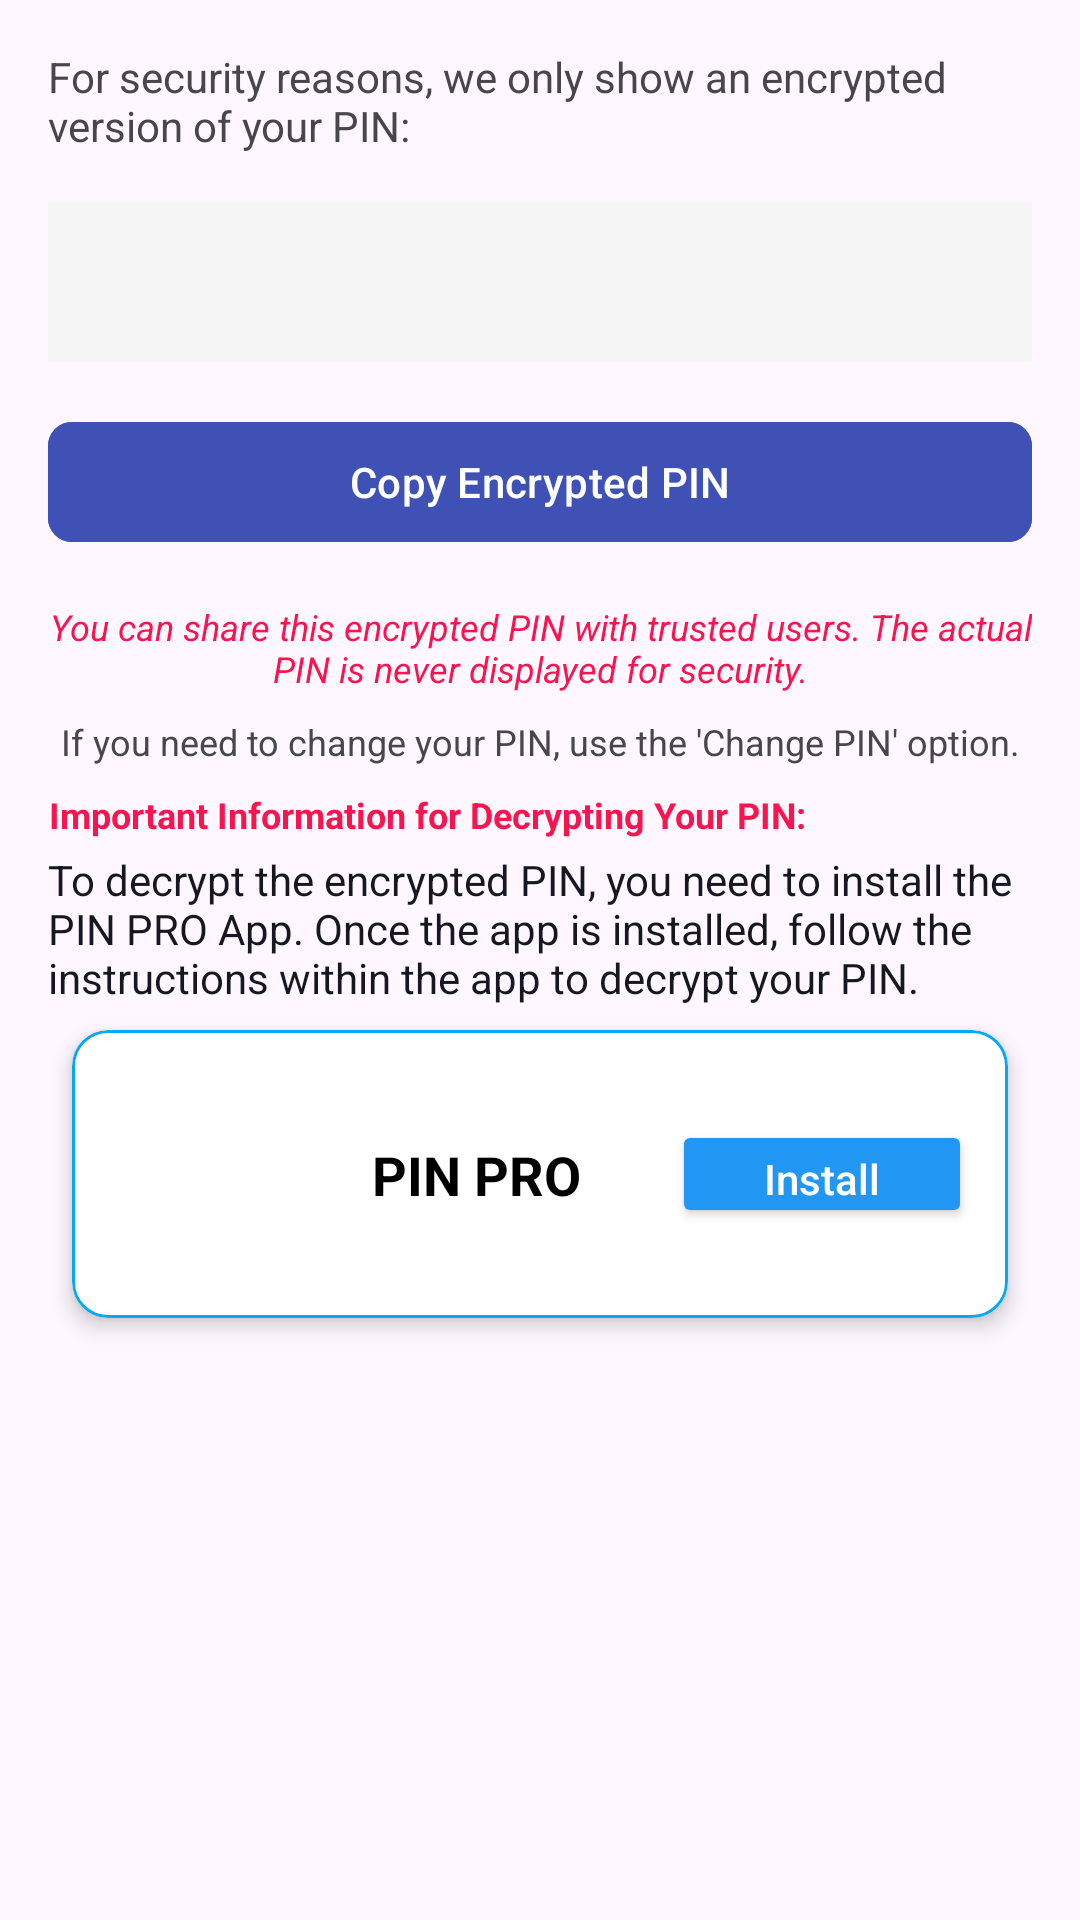

Android layout source for this screen:
<!-- AndroidManifest.xml: application theme Base.Theme.URLPlayerBeta -->
<!-- res/layout/dialog_view_pin.xml -->
<?xml version="1.0" encoding="utf-8"?>
<LinearLayout xmlns:android="http://schemas.android.com/apk/res/android"
    xmlns:app="http://schemas.android.com/apk/res-auto"
    android:layout_width="match_parent"
    android:layout_height="wrap_content"
    android:orientation="vertical"
    android:padding="16dp">

    <TextView
        android:layout_width="match_parent"
        android:layout_height="wrap_content"
        android:text="For security reasons, we only show an encrypted version of your PIN:"
        android:textSize="14sp"
        android:layout_marginBottom="16dp" />
        
    <TextView
        android:id="@+id/pinEncryptedView"
        android:layout_width="match_parent"
        android:layout_height="wrap_content"
        android:textSize="22sp"
        android:textStyle="bold"
        android:gravity="center"
        android:textColor="#3F51B5"
        android:background="#F5F5F5"
        android:padding="12dp"
        android:letterSpacing="0.1"
        android:layout_marginBottom="16dp" />
        
    <com.google.android.material.button.MaterialButton
        android:id="@+id/pinCopyButton"
        android:layout_width="match_parent"
        android:layout_height="wrap_content"
        android:text="Copy Encrypted PIN"
        android:textSize="14sp"
        app:cornerRadius="8dp"
        app:icon="@drawable/ic_copy"
        android:backgroundTint="#3F51B5" />
        
    <TextView
        android:layout_width="match_parent"
        android:layout_height="wrap_content"
        android:textColor="@color/Red"
        android:text="You can share this encrypted PIN with trusted users. The actual PIN is never displayed for security."
        android:textSize="12sp"
        android:textStyle="italic"
        android:gravity="center"
        android:layout_marginTop="16dp" />
        
    <TextView
        android:layout_width="match_parent"
        android:layout_height="wrap_content"
        android:text="If you need to change your PIN, use the 'Change PIN' option."
        android:textSize="12sp"
        android:gravity="center"
        android:layout_marginTop="8dp" />

    <TextView
        android:layout_width="wrap_content"
        android:text="Important Information for Decrypting Your PIN:"
        android:textSize="12sp"
        android:gravity="center"
        android:textColor="@color/Red"
        android:textStyle="bold"
        android:layout_marginTop="8dp"
        android:layout_height="wrap_content"/>

    <TextView
        android:layout_width="wrap_content"
        android:layout_height="wrap_content"
        android:layout_marginTop="4dp"
        android:text="To decrypt the encrypted PIN, you need to install the PIN PRO App. Once the app is installed, follow the instructions within the app to decrypt your PIN."
        android:textColor="@color/text_color"/>


    <include layout="@layout/item_pin_pro"/>




</LinearLayout>
<!-- res/layout/item_pin_pro.xml (included above) -->
<?xml version="1.0" encoding="utf-8"?>
<com.google.android.material.card.MaterialCardView
    xmlns:android="http://schemas.android.com/apk/res/android"
    xmlns:app="http://schemas.android.com/apk/res-auto"
    xmlns:tools="http://schemas.android.com/tools"
    android:id="@+id/pinProRoot"
    android:layout_width="match_parent"
    app:cardBackgroundColor="@color/white"
    app:strokeColor="@color/bg_blue"
    android:layout_height="wrap_content"
    android:layout_margin="8dp"
    app:cardCornerRadius="12dp"
    app:cardElevation="4dp">

    <androidx.constraintlayout.widget.ConstraintLayout
        android:layout_width="match_parent"

        android:layout_height="wrap_content"
        android:padding="12dp">

        
        <ImageView
            android:id="@+id/URLplayerBeta"
            android:layout_width="72dp"
            android:layout_height="72dp"
            android:contentDescription="App icon"
            android:src="@drawable/padlock"
            app:layout_constraintBottom_toBottomOf="parent"
            app:layout_constraintStart_toStartOf="parent"
            app:layout_constraintTop_toTopOf="parent" />

        
        <TextView
            android:id="@+id/AppName"
            android:layout_width="0dp"
            android:layout_height="wrap_content"
            android:layout_marginStart="16dp"
            android:ellipsize="end"
            android:maxLines="1"
            android:text="PIN PRO"
            android:textColor="@android:color/black"
            android:textSize="18sp"
            android:textStyle="bold"
            app:layout_constraintBottom_toBottomOf="@+id/URLplayerBeta"
            app:layout_constraintEnd_toStartOf="@+id/install_button"
            app:layout_constraintStart_toEndOf="@+id/URLplayerBeta"
            app:layout_constraintTop_toTopOf="@+id/URLplayerBeta" />

        








        
        <androidx.appcompat.widget.AppCompatButton
            android:id="@+id/install_button"
            android:layout_width="100dp"
            android:layout_height="36dp"
            android:backgroundTint="#2196F3"
            android:text="Install"
            android:textColor="@android:color/white"
            android:textSize="14sp"
            android:textAllCaps="false"
            app:layout_constraintBottom_toBottomOf="@+id/AppName"
            app:layout_constraintEnd_toEndOf="parent"
            app:layout_constraintTop_toTopOf="@+id/AppName"/>

    </androidx.constraintlayout.widget.ConstraintLayout>
</com.google.android.material.card.MaterialCardView>
<!-- resources referenced by this layout -->
<resources>
  <color name="Red">#F8144F</color>
  <color name="bg_blue">#03A9F4</color>
  <color name="text_color">#151722</color>
  <color name="white">#FFFFFFFF</color>
  <style name="Base.Theme.URLPlayerBeta" parent="Theme.Material3.DayNight.NoActionBar">
          
          
  
          <item name="android:statusBarColor">@color/Red</item>
      </style>
</resources>
